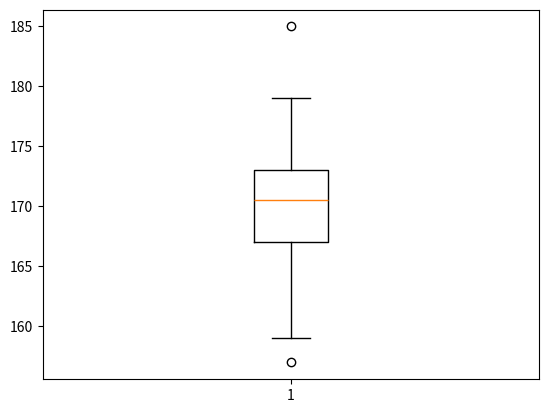

Recreate this plot in Python.
import numpy as np
import matplotlib.pyplot as plt
import pandas as pd

sample_np = np.array([185, 175, 170, 169, 171, 175, 157, 172, 170, 172, 167, 173, 168, 167, 166,
                      167, 169, 172, 177, 178, 165, 161, 179, 159, 164, 178, 172, 170, 173, 171])

sample_pd = pd.Series([185, 175, 170, 169, 171, 175, 157, 172, 170, 172, 167, 173, 168, 167, 166,
                       167, 169, 172, 177, 178, 165, 161, 179, 159, 164, 178, 172, 170, 173, 171])

# RANGE OF SAMPLE (SELECTION)

scope = np.ptp(sample_np)
print(f'The range of our sample array is {scope}')

# VARIANCE AND STANDARD DEVIATION NUMPY

variance_np = np.var(sample_np)
standard_dev_np = np.std(sample_np, ddof=1)

print(f'Standard deviation of array is {round(float(standard_dev_np), 3)} '
      f'with variance {round(float(variance_np), 3)}')  # Standard deviation of array is 6.003 with variance 34.84

# QUARTILES NUMPY

f_quart = np.percentile(sample_np, 25)
median = np.percentile(sample_np, 50)
th_quart = np.percentile(sample_np, 75)
print(f'First quartile(25%) is {f_quart}, second quartile(median, 50%) '
      f'is {median}, third quartile(75%) is {th_quart}')  # First quartile(25%) is 167.0, second quartile(median, 50%) is 170.5, third quartile(75%) is 173.0

# BOX-PLOT GRAPH

plt.boxplot(sample_np, showfliers=1)
plt.show()
